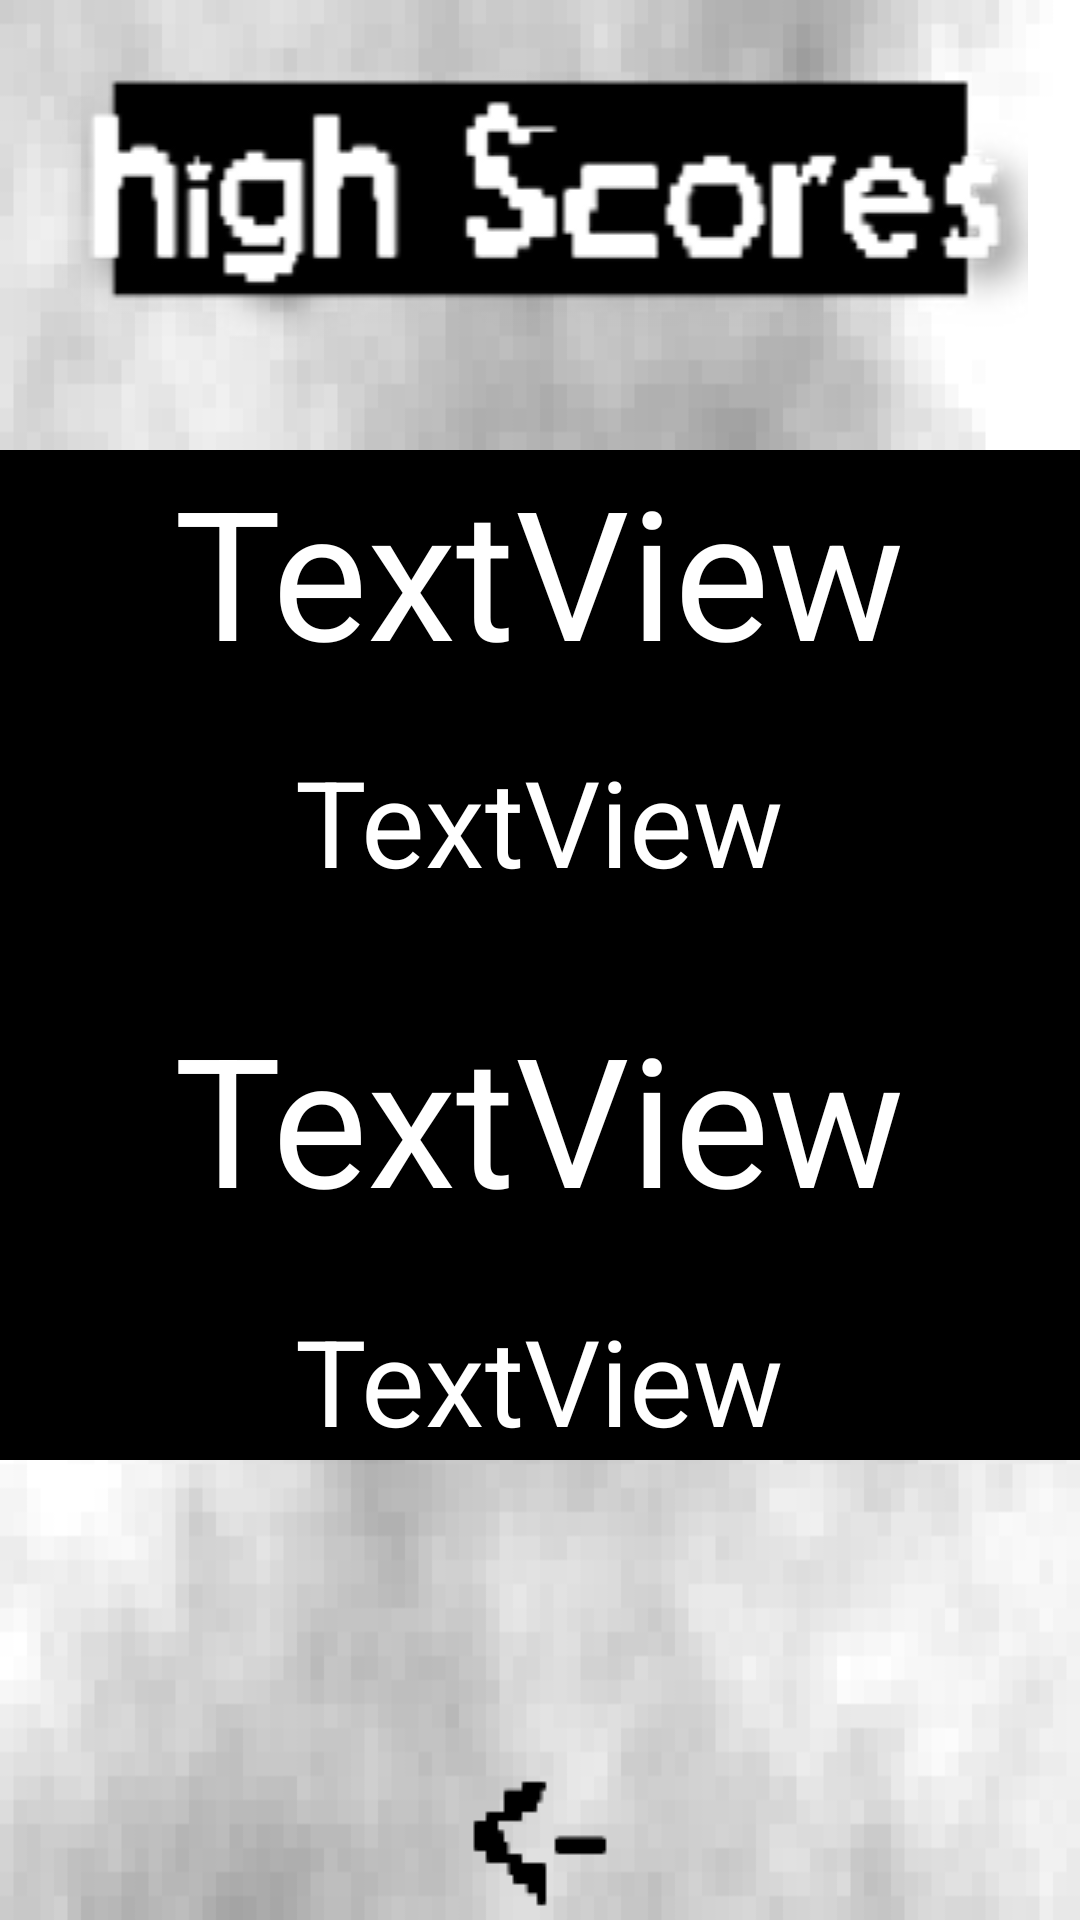

Reconstruct the res/layout file that produces this screen, plus the resources it refers to.
<!-- AndroidManifest.xml: application theme AppTheme -->
<!-- res/layout/highscores.xml -->
<?xml version="1.0" encoding="utf-8"?>
<RelativeLayout xmlns:android="http://schemas.android.com/apk/res/android"
    xmlns:app="http://schemas.android.com/apk/res-auto"
    android:orientation="vertical" android:layout_width="match_parent"
    android:background="@drawable/pixelbackground2"
    android:layout_height="match_parent"
    android:weightSum="1">

    <ImageView
        android:id="@+id/imageView7"
        android:layout_width="wrap_content"
        android:layout_height="wrap_content"
        android:src="@drawable/blackback"
        android:background="#000000"
        android:layout_alignBottom="@+id/persontext"
        android:layout_alignTop="@+id/gamealltime"
        android:layout_alignParentStart="true"
        android:layout_alignParentEnd="true" />

    <ImageButton
        android:layout_width="wrap_content"
        android:layout_height="wrap_content"
        android:id="@+id/prevButton"
        android:layout_row="25"
        android:layout_column="11"
        android:src="@drawable/previousbutton"
        android:background="@null"
        android:layout_gravity="center_horizontal|bottom"
        android:onClick="goBack"
        android:layout_alignParentBottom="true"
        android:layout_centerHorizontal="true" />

    <ImageView
        android:layout_width="348dp"
        android:layout_height="wrap_content"
        android:id="@+id/imageView6"
        android:layout_row="0"
        android:layout_column="11"
        android:src="@drawable/highscores2"
        android:layout_gravity="center_horizontal|top"
        android:layout_alignParentTop="true"
        android:layout_alignParentStart="true"
        android:layout_alignParentEnd="true" />

    <TextView
        android:id="@+id/gamealltime"
        android:layout_width="wrap_content"
        android:textColor="#ffffff"
        android:textSize="60dp"
        android:layout_height="wrap_content"
        android:layout_marginTop="25dp"
        android:text="TextView"
        android:layout_below="@+id/imageView6"
        android:layout_centerHorizontal="true" />

    <TextView
        android:id="@+id/scoretext"
        android:layout_width="wrap_content"
        android:textColor="#ffffff"
        android:textSize="40dp"
        android:layout_height="wrap_content"
        android:text="TextView"
        android:layout_below="@+id/gamealltime"
        android:layout_centerHorizontal="true"
        android:layout_marginTop="17dp" />

    <TextView
        android:id="@+id/gamealltime2"
        android:layout_width="wrap_content"
        android:layout_height="wrap_content"
        android:textColor="#ffffff"
        android:textSize="60dp"
        android:layout_marginTop="32dp"
        android:text="TextView"
        android:layout_below="@+id/scoretext"
        android:layout_centerHorizontal="true" />

    <TextView
        android:id="@+id/persontext"
        android:layout_width="wrap_content"
        android:layout_height="wrap_content"
        android:textColor="#ffffff"
        android:textSize="40dp"
        android:layout_marginTop="21dp"
        android:text="TextView"
        android:layout_below="@+id/gamealltime2"
        android:layout_alignStart="@+id/scoretext" />

</RelativeLayout>
<!-- resources referenced by this layout -->
<resources>
  <!-- drawable blackback: png bitmap (drawable, 335 bytes) -->
  <!-- drawable highscores2: png bitmap (drawable, 11055 bytes) -->
  <!-- drawable pixelbackground2: png bitmap (drawable, 14127 bytes) -->
  <!-- drawable previousbutton: png bitmap (drawable, 545 bytes) -->
  <style name="AppTheme" parent="Theme.AppCompat.NoActionBar">
          
          <item name="colorPrimary">@color/colorPrimary</item>
          <item name="colorPrimaryDark">@color/colorPrimaryDark</item>
          <item name="colorAccent">@color/colorAccent</item>
      </style>
  <!-- not gathered from this repository: default colours our renderer supplied (Android Studio template values) -->
  <color name="colorPrimary">#FF6200EE</color>
  <color name="colorPrimaryDark">#FF3700B3</color>
  <color name="colorAccent">#FF03DAC5</color>
</resources>
